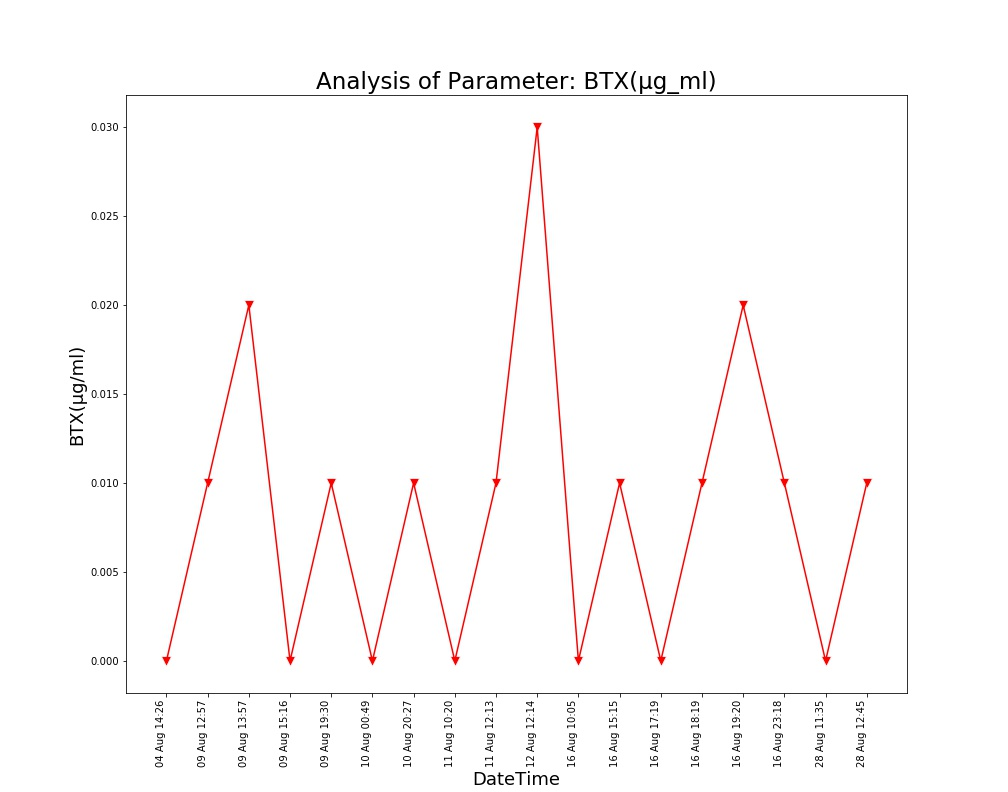

The table this chart was drawn from, first rows:
, DateTime, Date, Time, BTX(µg/ml)
0, 04 Aug 14:26, 04 Aug 2021, 14:26:24, 0.0
1, 09 Aug 12:57, 09 Aug 2021, 12:57:04, 0.01
2, 09 Aug 13:57, 09 Aug 2021, 13:57:19, 0.02
3, 09 Aug 15:16, 09 Aug 2021, 15:16:19, 0.0
4, 09 Aug 19:30, 09 Aug 2021, 19:30:40, 0.01
5, 10 Aug 00:49, 10 Aug 2021, 00:49:39, 0.0
6, 10 Aug 20:27, 10 Aug 2021, 20:27:03, 0.01
7, 11 Aug 10:20, 11 Aug 2021, 10:20:04, 0.0
8, 11 Aug 12:13, 11 Aug 2021, 12:13:36, 0.01
9, 12 Aug 12:14, 12 Aug 2021, 12:14:31, 0.03
10, 16 Aug 10:05, 16 Aug 2021, 10:05:25, 0.0
11, 16 Aug 15:15, 16 Aug 2021, 15:15:28, 0.01
12, 16 Aug 17:19, 16 Aug 2021, 17:19:32, 0.0
13, 16 Aug 18:19, 16 Aug 2021, 18:19:53, 0.01
14, 16 Aug 19:20, 16 Aug 2021, 19:20:17, 0.02
15, 16 Aug 23:18, 16 Aug 2021, 23:18:09, 0.01
16, 28 Aug 11:35, 28 Aug 2021, 11:35:06, 0.0
17, 28 Aug 12:45, 28 Aug 2021, 12:45:39, 0.01
